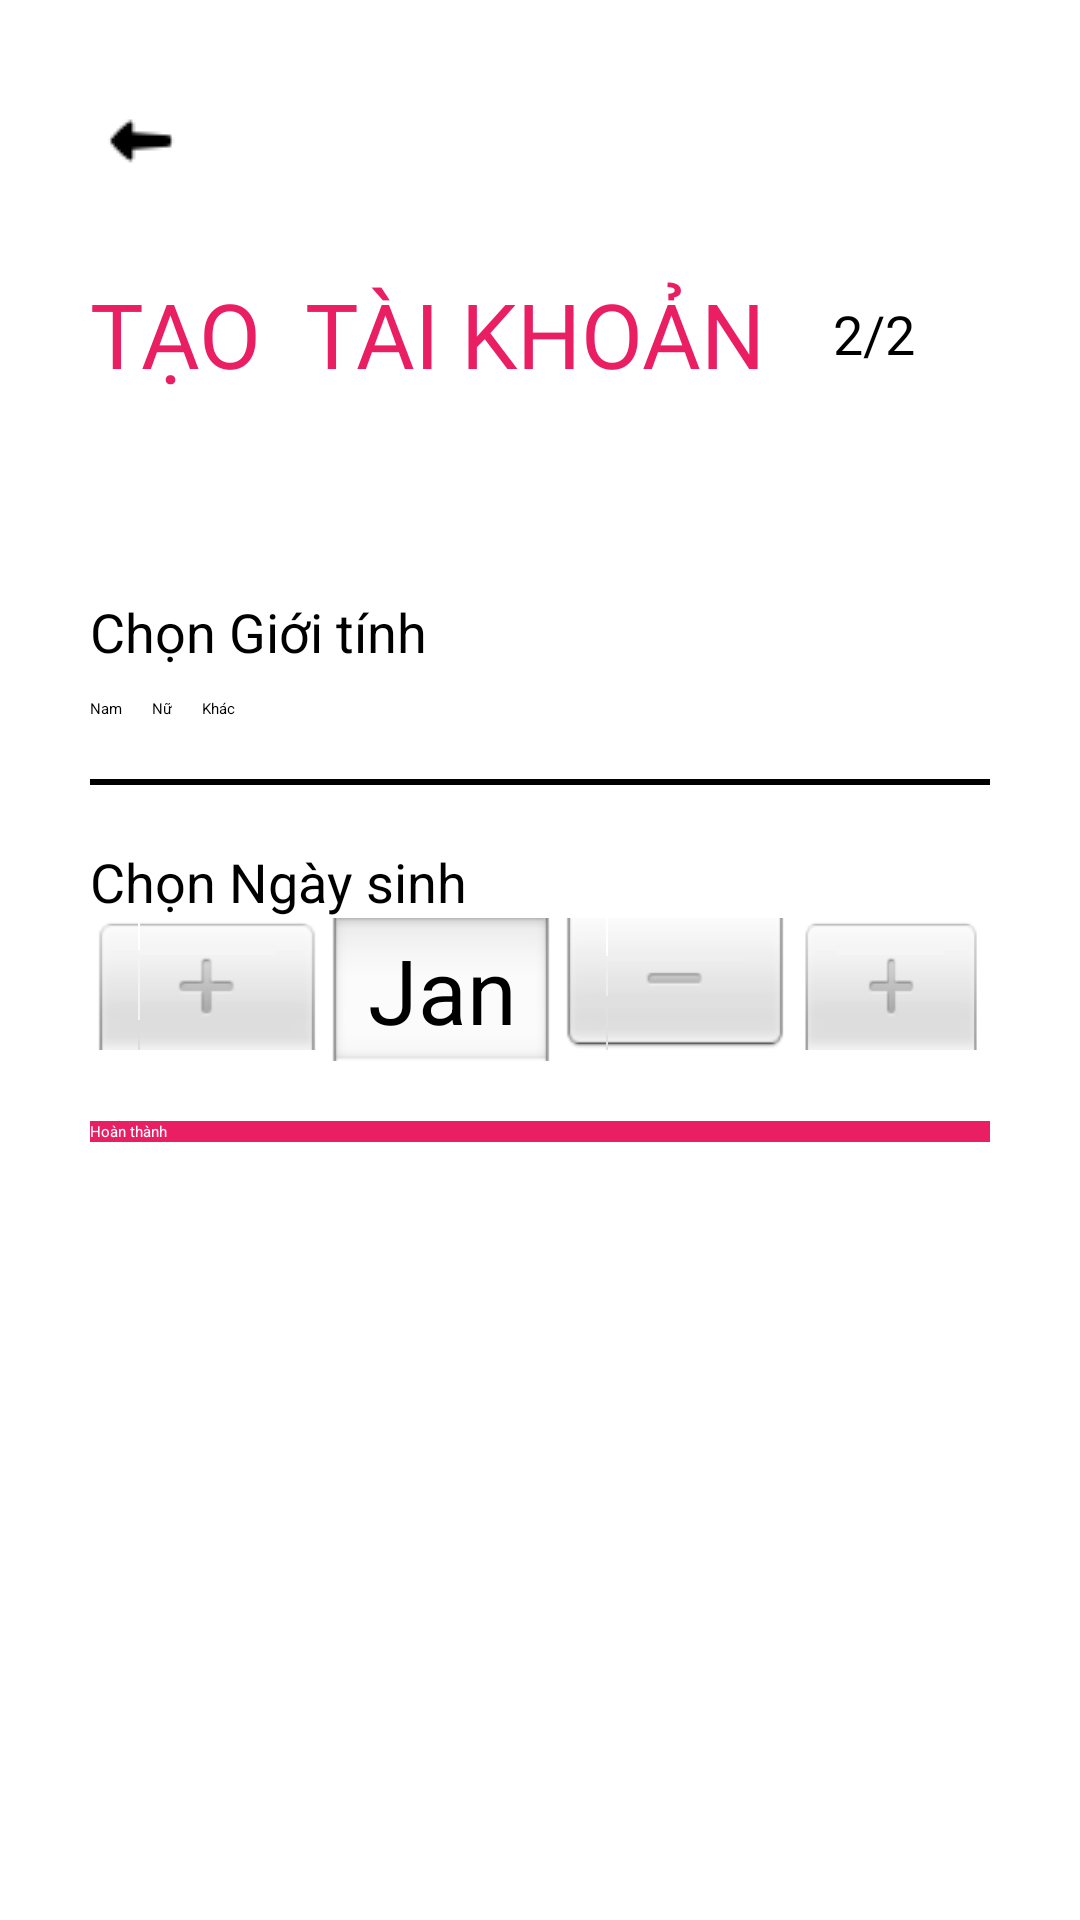

Android layout source for this screen:
<!-- AndroidManifest.xml: application theme Theme.OrderDrinkApp -->
<!-- res/layout/register2nd_layout.xml -->
<?xml version="1.0" encoding="utf-8"?>
<ScrollView xmlns:android="http://schemas.android.com/apk/res/android"
    xmlns:app="http://schemas.android.com/apk/res-auto"
    xmlns:tools="http://schemas.android.com/tools"
    android:layout_width="match_parent"
    android:layout_height="match_parent"
    android:background="#FFFFFF"
    android:padding="30dp"
    tools:context=".Activities.Register2ndActivity">

    <LinearLayout
        android:layout_width="match_parent"
        android:layout_height="wrap_content"
        android:orientation="vertical">

        <ImageView
            android:id="@+id/img_signup_back"
            android:layout_width="wrap_content"
            android:layout_height="wrap_content"
            android:onClick="backFromRegister2nd"
            android:padding="5dp"
            android:src="@drawable/left_arrow_24px" />

        <RelativeLayout
            android:layout_width="match_parent"
            android:layout_height="wrap_content">

            <TextView
                android:id="@+id/txt_signup2nd_title"
                android:layout_width="wrap_content"
                android:layout_height="wrap_content"
                android:layout_centerVertical="true"
                android:layout_marginTop="20dp"
                android:fontFamily="@font/muli_black"
                android:text="@string/create_acc"
                android:textAllCaps="true"
                android:textColor="#E91E63"
                android:textSize="30sp" />

            <TextView
                android:id="@+id/txt_signup2nd_text"
                android:layout_width="wrap_content"
                android:layout_height="wrap_content"
                android:layout_alignParentRight="true"
                android:layout_centerVertical="true"
                android:layout_marginTop="20dp"
                android:fontFamily="@font/orbitron_medium"
                android:padding="25dp"
                android:text="2/2"
                android:textAllCaps="true"
                android:textColor="#000000"
                android:textSize="18sp" />

        </RelativeLayout>

        <LinearLayout
            android:layout_width="match_parent"
            android:layout_height="wrap_content"
            android:layout_marginTop="40dp"
            android:orientation="vertical">

            <TextView
                android:layout_width="wrap_content"
                android:layout_height="wrap_content"
                android:text="Chọn Giới tính"
                android:textColor="#000000"
                android:textSize="18sp" />

            <RadioGroup
                android:id="@+id/rg_signup_GioiTinh"
                android:layout_width="wrap_content"
                android:layout_height="match_parent"
                android:layout_marginTop="10dp"
                android:orientation="horizontal">

                <RadioButton
                    android:id="@+id/rd_signup_Nam"
                    android:layout_width="wrap_content"
                    android:layout_height="wrap_content"
                    android:layout_marginRight="10dp"
                    android:text="Nam" />

                <RadioButton
                    android:id="@+id/rd_signup_Nu"
                    android:layout_width="wrap_content"
                    android:layout_height="wrap_content"
                    android:layout_marginRight="10dp"
                    android:text="Nữ" />

                <RadioButton
                    android:id="@+id/rd_signup_Khac"
                    android:layout_width="wrap_content"
                    android:layout_height="wrap_content"
                    android:text="Khác" />
            </RadioGroup>

            <View
                android:layout_width="wrap_content"
                android:layout_height="2dp"
                android:layout_marginTop="20dp"
                android:layout_marginBottom="20dp"
                android:background="#000000" />

            <TextView
                android:layout_width="wrap_content"
                android:layout_height="wrap_content"
                android:text="Chọn Ngày sinh"
                android:textColor="#000000"
                android:textSize="18sp" />

            <DatePicker
                android:id="@+id/dt_signup_NgaySinh"
                android:layout_width="match_parent"
                android:layout_height="wrap_content"
                android:calendarViewShown="false"
                android:datePickerMode="spinner"
                android:spinnersShown="true"

                />

        </LinearLayout>

        <Button
            android:id="@+id/btn_signup_next"
            android:layout_width="match_parent"
            android:layout_height="wrap_content"
            android:layout_marginTop="20dp"
            android:background="#E91E63"
            android:backgroundTint="#E91E63"
            android:elevation="5dp"
            android:text="@string/btn_complete"
            android:textColor="@color/white"
            app:backgroundTint="#E91E63" />
    </LinearLayout>

</ScrollView>
<!-- resources referenced by this layout -->
<resources>
  <color name="white">#ffffff</color>
  <!-- drawable left_arrow_24px: png bitmap (drawable, 309 bytes) -->
  <string name="btn_complete">Hoàn thành</string>
  <string name="create_acc">Tạo <br /> tài khoản</string>
</resources>
